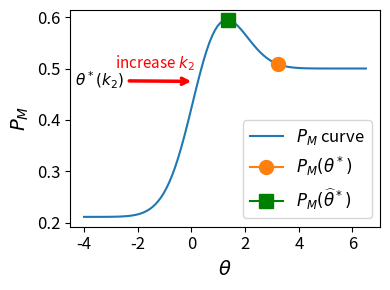
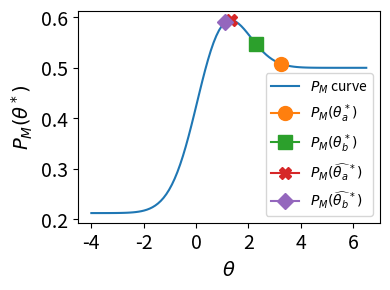
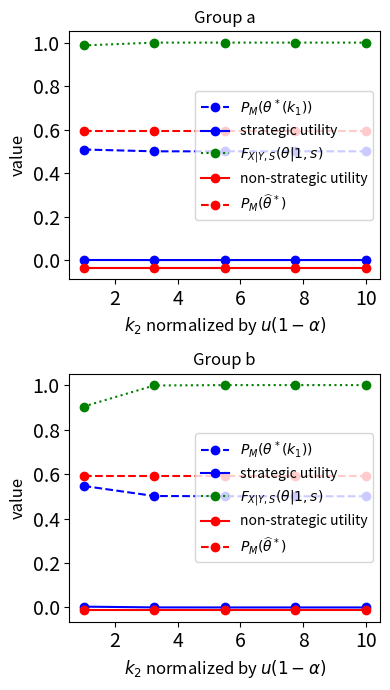

Recreate these plots in Python, in order.
import scipy.stats
from scipy.stats import norm
from scipy.stats import beta
from scipy.stats import uniform
import matplotlib
matplotlib.rcParams['pdf.fonttype'] = 42
matplotlib.rcParams['ps.fonttype'] = 42
from matplotlib import pyplot as plt
import numpy as np
import pandas as pd

# Pre-determined parameters
eps = 0.2
u = 1
q = 0.2
alpha_a = 0.3
alpha_b = 0.35
mu_0 = 0
mu_1 = 0.5
mu_2 = 1
sd = 1
mu_c = 0
std_c = 0.25

# Function to get non-strategic optimal threshold
def get_opt_theta_no_strategic(alpha):
    """
    get optimal threshold under non-strategic situation
    """
    val = u*(1-alpha)/(u*alpha)
    from scipy.optimize import fsolve
    func = lambda theta: norm.pdf(theta,mu_2,sd)/norm.pdf(theta,mu_0,sd) - val
    root = fsolve(func,0.2)
    return root[0]

# Function to get non-strategic utility
def get_nonstrat_utility(alpha, theta):
    return u*alpha*(1-norm.cdf(theta,mu_2,sd))-u*(1-alpha)*(1-norm.cdf(theta,mu_0,sd))

# Function to calculate manipulation probability
def get_manip_prob(theta, q, eps):
    """
    function to get manip prob under q and eps
    """
    value = (1-q)*(norm.cdf(theta, mu_1, sd) - norm.cdf(theta, mu_2, sd)) - eps*(1 - norm.cdf(theta, mu_2, sd))
    return norm.cdf(value, mu_c, std_c)

# Function to get Phi under different k1, k2, k3
def get_Phi(alpha, theta, q, eps, k1 = 1, k2 = 1, k3 = 1):
    """
    Get Phi, which is strategic - non-strategic
    k1, k2, k3 measure our preferences for 3 kinds of behaviors
    larger k1 means we prefer improvement
    larger k2 means we do not prefer failure of improvement
    larger k3 means we do not prefer manipulation
    k1=k2=k3=1 is the naive difference
    """
    # manipulation probability
    pm = get_manip_prob(theta, q, eps)
    # Reverse Benefit
    b1 = k1*(1-pm)*q*(2 - norm.cdf(theta, mu_0, sd) - norm.cdf(theta, mu_2, sd))
    # Loss of Failure of Improvement 
    l1 = k2*(1-pm)*(1-q)*(norm.cdf(theta, mu_0, sd) - norm.cdf(theta, mu_1, sd))
    # Loss of manipulation
    l2 = k3*pm*((1-eps)*(1 - norm.cdf(theta,mu_2,sd))-(1-norm.cdf(theta,mu_0,sd)))
    return u*(1-alpha)*(b1-l1-l2)

# Function to get strategic optimal theta under different k1, k2, k3
def get_strat_optimal(alpha, q, eps, k1=1, k2=1, k3=1):
    def get_strat_utility(theta, alpha0 = alpha, k10 = k1, k20 = k2, k30 = k3, q0 = q, eps0 = eps):
        phi = get_Phi(alpha0,theta,q0,eps0,k10,k20,k30)
        U = get_nonstrat_utility(alpha0, theta) + phi
        return -U

    from scipy.optimize import minimize_scalar
    res = minimize_scalar(get_strat_utility)
    return res.x, -get_strat_utility(res.x)

get_strat_optimal(0.3,0.25,0.5)

uhat_a = get_opt_theta_no_strategic(alpha_a)
u_a = get_strat_optimal(alpha_a, q, eps)[0]
nonstrat_a = get_nonstrat_utility(alpha_a, uhat_a)
uhat_b = get_opt_theta_no_strategic(alpha_b)
u_b = get_strat_optimal(alpha_b, q, eps)[0]
nonstrat_b = get_nonstrat_utility(alpha_b, uhat_b)

# plot manipulation probability
x = np.linspace(-4,6.5,100)
plt.figure(figsize = (4,3))
plt.xticks(fontsize = 12)
plt.yticks(fontsize = 12)
manip_func = np.vectorize(get_manip_prob, excluded=['q','eps'])
prob = manip_func(x,q,eps)
plt.plot(x,prob,label = r'$P_M$ curve')
prob_a = get_manip_prob(u_a,q,eps)
plt.plot(u_a, prob_a,  marker="o", markersize=10, label = r'$P_M(\theta^*)$')
plt.plot(uhat_a, get_manip_prob(uhat_a,q,eps),  marker="s", markersize=10, label = r'$P_M(\widehat{\theta}^*)$', color = 'green')
plt.xlabel(r'$\theta$',fontsize = 14)
plt.ylabel(r'$P_M$',fontsize = 14)
plt.legend(fontsize = 12)
plt.annotate(r'increase $k_2$', xy=(-2.85, 0.50), xytext=(-2.85,0.50), color = 'red', fontsize = 11)
plt.annotate(r'$\theta^*(k_2)$',
            xy=(0.1, 0.475), xycoords='data',
            xytext=(-4.35, 0.465), textcoords='data', fontsize = 11,
            arrowprops=dict(arrowstyle="->",
                            connectionstyle="arc3",color='red',lw=2.5),
            )
plt.tight_layout()
plt.savefig('condition2.pdf',bbox_inches='tight')

uhat_a = get_opt_theta_no_strategic(alpha_a)
u_a = get_strat_optimal(alpha_a, q, eps)[0]
nonstrat_a = get_nonstrat_utility(alpha_a, uhat_a)
uhat_b = get_opt_theta_no_strategic(alpha_b)
u_b = get_strat_optimal(alpha_b, q, eps)[0]
nonstrat_b = get_nonstrat_utility(alpha_b, uhat_b)

# plot manipulation probability
x = np.linspace(-4,6.5,100)
plt.figure(figsize = (4,3))
plt.xticks(fontsize = 14)
plt.yticks(fontsize = 14)
manip_func = np.vectorize(get_manip_prob, excluded=['q','eps'])
prob = manip_func(x,q,eps)
plt.plot(x,prob,label = r'$P_M$ curve')
prob_a = get_manip_prob(u_a,q,eps)
prob_b = get_manip_prob(u_b,q,eps)
prob_hat_a = get_manip_prob(uhat_a,q,eps)
prob_hat_b = get_manip_prob(uhat_b,q,eps)
plt.plot(u_a, prob_a,  marker="o", markersize=10, label = r'$P_M(\theta_a^*)$')
plt.plot(u_b, prob_b, marker="s", markersize=10, label = r'$P_M(\theta_b^*)$')
plt.plot(uhat_a, prob_hat_a, marker="X", markersize=8, label = r'$P_M(\widehat{\theta_a}^*)$')
plt.plot(uhat_b, prob_hat_b, marker="D", markersize=8, label = r'$P_M(\widehat{\theta_b}^*)$')
plt.xlabel(r'$\theta$',fontsize = 14)
plt.ylabel(r'$P_M(\theta^*)$',fontsize = 14)
plt.legend(fontsize = 10)
plt.tight_layout()
plt.savefig('manipcurve3.pdf')

# k1_list = np.linspace(1,1000,100)
# k1_list = [1,2,5,10,20,50,100,500,10000]
k2_list = np.linspace(1,10,5)
strat_func = np.vectorize(get_strat_optimal, excluded=['alpha','q','eps, k1, k3'])
theta_a_list = strat_func(alpha_a,q,eps,1, k2_list,1)[0]
phi_func = np.vectorize(get_Phi, excluded = ['alpha','q','eps','k1','k2','k3'])
nonstrat_func = np.vectorize(get_nonstrat_utility, excluded = ['alpha'])
utility_a_list = phi_func(alpha_a,theta_a_list,q,eps) + nonstrat_func(alpha_a,theta_a_list)
utility_a_non = [get_Phi(alpha_a, uhat_a, q, eps) + get_nonstrat_utility(alpha_a, uhat_a)]*5
manip_list_a = manip_func(theta_a_list,q,eps)
cdf_a = np.array([norm.cdf(theta,mu_2,sd) for theta in theta_a_list])
manip_hat_a = get_manip_prob(uhat_a,q,eps)
cdf_a = np.array([norm.cdf(theta,mu_2,sd) for theta in theta_a_list])
manip_hat_a = get_manip_prob(uhat_a,q,eps)

k2_list = np.linspace(1,10,5)
strat_func = np.vectorize(get_strat_optimal, excluded=['alpha','q','eps, k1, k3'])
theta_b_list = strat_func(alpha_b,q,eps, 1, k2_list, 1)[0]
phi_func = np.vectorize(get_Phi, excluded = ['alpha','q','eps','k1','k2','k3'])
nonstrat_func = np.vectorize(get_nonstrat_utility, excluded = ['alpha'])
utility_b_list = phi_func(alpha_b,theta_b_list,q,eps) + nonstrat_func(alpha_b,theta_b_list)
utility_b_non = [get_Phi(alpha_b, uhat_b, q, eps) + get_nonstrat_utility(alpha_b, uhat_b)]*5
manip_list_b = manip_func(theta_b_list,q,eps)
cdf_b = np.array([norm.cdf(theta,mu_2,sd) for theta in theta_b_list])
manip_hat_b = get_manip_prob(uhat_b,q,eps)
cdf_b = np.array([norm.cdf(theta,mu_2,sd) for theta in theta_b_list])
manip_hat_b = get_manip_prob(uhat_b,q,eps)

non_strat_unfairness = norm.cdf(uhat_a,mu_2,sd) - norm.cdf(uhat_b,mu_2,sd)
non_strat_unfairness

utility_b_non

# plot optimal threshold, (non)-strategic utility, and manipulation probability
x = k2_list
fig, axes = plt.subplots(2,1)
fig.set_size_inches(4, 7)
axes[0].tick_params(axis='both', which='major', labelsize=14)
axes[1].tick_params(axis='both', which='major', labelsize=14)
axes[0].plot(x,manip_list_a, marker = 'o',label = r'$P_M(\theta^*(k_1))$',linestyle = 'dashed',color = 'blue')
axes[0].plot(x,utility_a_list,marker = 'o',label = r'strategic utility',linestyle = 'solid',color = 'blue')
axes[0].plot(x,cdf_a, marker = 'o',label = r'$F_{X|Y,S}(\theta|1,s)$',linestyle = 'dotted',color = 'green')
axes[0].plot(x, utility_a_non, marker = 'o', label = r'non-strategic utility',linestyle = 'solid',color = 'red')
axes[0].plot(x, [manip_hat_a]*5,marker = 'o',label = r'$P_M(\widehat{\theta}^*)$',linestyle = 'dashed',color = 'red')
axes[0].set_xlabel(r'$k_2$ normalized by $u(1-\alpha)$', fontsize = 12)
axes[0].set_ylabel(r'value', fontsize = 12)
axes[0].legend(fontsize = 10)
axes[0].set_title('Group a',fontsize = 12)

axes[1].plot(x,manip_list_b, marker = 'o',label = r'$P_M(\theta^*(k_1))$',linestyle = 'dashed',color = 'blue')
axes[1].plot(x,utility_b_list, marker = 'o',label = r'strategic utility',linestyle = 'solid',color = 'blue')
axes[1].plot(x,cdf_b,marker = 'o',label = r'$F_{X|Y,S}(\theta|1,s)$',linestyle = 'dotted',color = 'green')
axes[1].plot(x, utility_b_non ,marker = 'o', label = r'non-strategic utility',linestyle = 'solid',color = 'red')
axes[1].plot(x, [manip_hat_b]*5, marker = 'o',label = r'$P_M(\widehat{\theta}^*)$',linestyle = 'dashed',color = 'red')
axes[1].set_xlabel(r'$k_2$ normalized by $u(1-\alpha)$', fontsize = 12)
axes[1].set_ylabel(r'value', fontsize = 12)
axes[1].legend(fontsize = 10)
axes[1].set_title('Group b',fontsize = 12)
plt.tight_layout()

fig.savefig('fairness3.pdf')